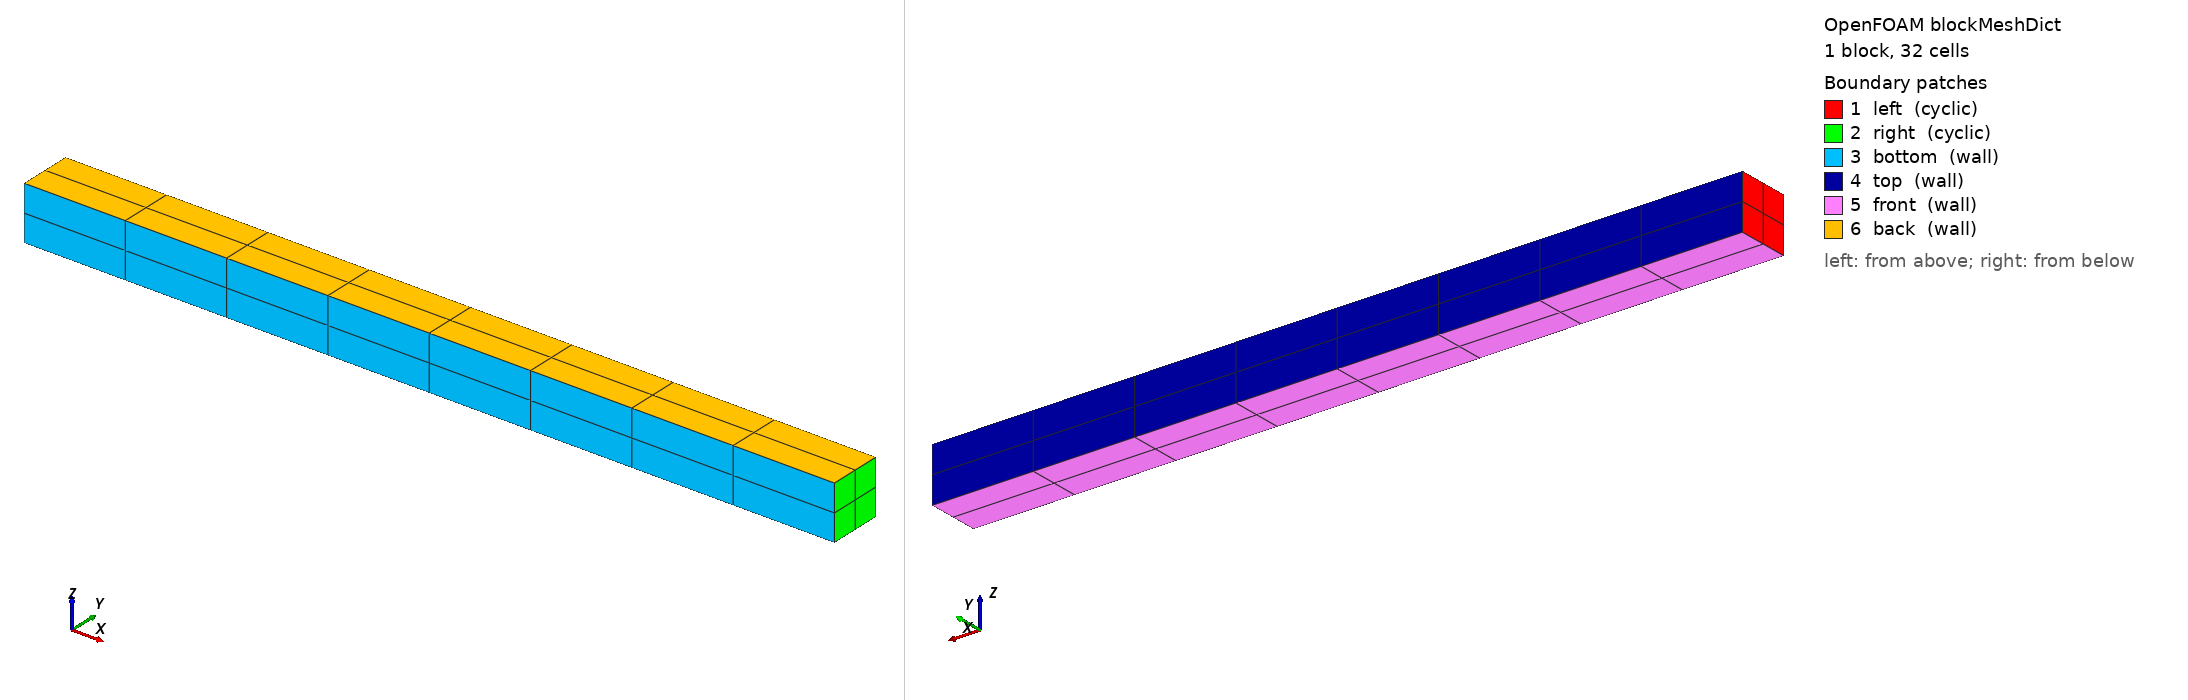

OpenFOAM case: the mesh blockMesh builds from blockMeshDict, 1 block(s), 32 cells. Boundary patches (legend numbers): 1 left (cyclic), 2 right (cyclic), 3 bottom (wall), 4 top (wall), 5 front (wall), 6 back (wall). Left view from above one corner, right view from below the opposite corner. Boundary conditions: 2 field file(s) under 0/; 6 of 6 drawn patches have an entry in a shipped field file.

=== system/blockMeshDict ===
FoamFile
{
    version     2.0;
    format      ascii;
    class       dictionary;
    object      blockMeshDict;
}

scale 1;

vertices
(
    (0 0 0)
    (3 0 0)
    (0 0.2 0)
    (3 0.2 0)
    (0 0 0.2)
    (3 0 0.2)
    (0 0.2 0.2)
    (3 0.2 0.2)
);

blocks
(
    hex (0 1 3 2 4 5 7 6) (8 2 2) simpleGrading (1 1 1)
);

boundary
(
    left
    {
        type cyclic;
        neighbourPatch right;
        faces
        (
            (0 4 6 2)
        );
    }
    right
    {
        type cyclic;
        neighbourPatch left;
        faces
        (
            (1 3 7 5)
        );
    }
    bottom
    {
        type wall;
        faces
        (
            (0 1 5 4)
        );
    }
    top
    {
        type wall;
        faces
        (
            (2 6 7 3)
        );
    }
    front
    {
        type wall;
        faces
        (
            (0 2 3 1)
        );
    }
    back
    {
        type wall;
        faces
        (
            (4 5 7 6)
        );
    }
);



=== 0/U ===
FoamFile
{
    version     2.0;
    format      ascii;
    class       volVectorField;
    object      U;
}

dimensions      [0 1 -1 0 0 0 0];

internalField   uniform (0.5 0 0);

boundaryField
{
    "(left|right)"
    {
        type            cyclic;
    }
    "(bottom|top|front|back)"
    {
        type            noSlip;
    }
}


=== 0/p ===
FoamFile
{
    version     2.0;
    format      ascii;
    class       volScalarField;
    object      p;
}

dimensions      [0 2 -2 0 0 0 0];

internalField   uniform 0;

boundaryField
{
    "(left|right)"
    {
        type            cyclic;
    }
    "(bottom|top|front|back)"
    {
        type            zeroGradient;
    }
}
